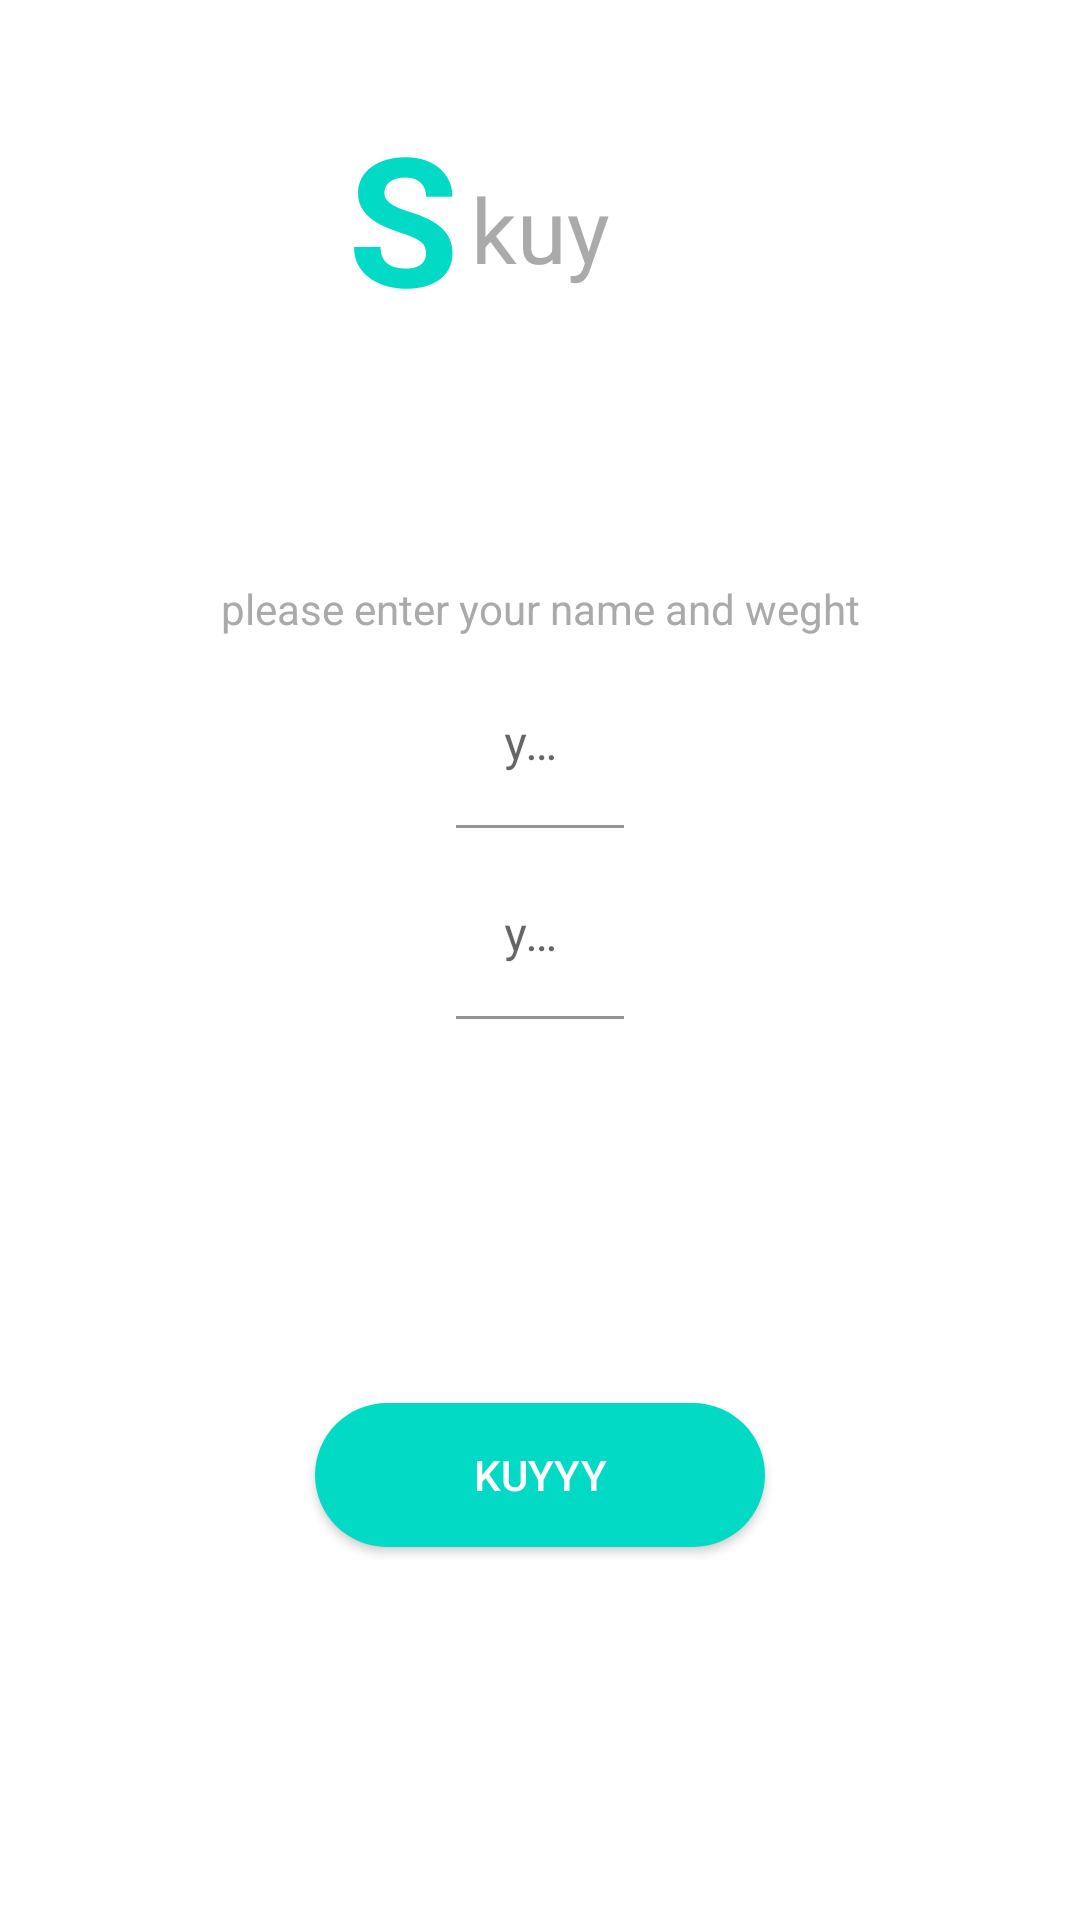

Layout XML and referenced resources for this Android screen:
<!-- AndroidManifest.xml: application theme Theme.RunningTrack -->
<!-- res/layout/fragment_setup.xml -->
<?xml version="1.0" encoding="utf-8"?>
<androidx.constraintlayout.widget.ConstraintLayout xmlns:android="http://schemas.android.com/apk/res/android"
    xmlns:tools="http://schemas.android.com/tools"
    android:layout_width="match_parent"
    android:layout_height="match_parent"
    xmlns:app="http://schemas.android.com/apk/res-auto"
    tools:context=".ui.setup.SetupFragment">

    <TextView
    android:id="@+id/textView3"
    android:layout_width="wrap_content"
    android:layout_height="wrap_content"
    android:layout_marginTop="32dp"
    android:layout_marginEnd="4dp"
    android:text="S"
    android:textColor="@color/colorAccent"
    android:textSize="60sp"
    android:textStyle="bold"
    app:layout_constraintEnd_toStartOf="@+id/textView2"
    app:layout_constraintHorizontal_bias="1.0"
    app:layout_constraintStart_toStartOf="parent"
    app:layout_constraintTop_toTopOf="parent" />

    <TextView
        android:id="@+id/textView2"
        android:layout_width="wrap_content"
        android:layout_height="wrap_content"
        android:layout_marginTop="24dp"
        android:text="kuy"
        android:textSize="30sp"
        android:textColor="@android:color/darker_gray"
        app:layout_constraintEnd_toEndOf="parent"
        app:layout_constraintStart_toStartOf="parent"
        app:layout_constraintTop_toTopOf="@+id/textView3" />

    <com.google.android.material.textfield.TextInputLayout
        android:id="@+id/tilName"
        android:layout_width="wrap_content"
        android:layout_height="wrap_content"
        android:layout_marginTop="8dp"
        app:layout_constraintEnd_toEndOf="parent"
        app:layout_constraintStart_toStartOf="parent"
        app:layout_constraintTop_toBottomOf="@+id/textView5">

        <com.google.android.material.textfield.TextInputEditText
            android:id="@+id/etName"
            android:layout_width="match_parent"
            android:layout_height="wrap_content"
            android:background="@color/white"
            android:ems="16"
            android:hint="@string/your_name"
            android:textColorHint="@android:color/darker_gray"
            android:inputType="textPersonName" />

    </com.google.android.material.textfield.TextInputLayout>

    <TextView
        android:id="@+id/textView5"
        android:layout_width="wrap_content"
        android:layout_height="wrap_content"
        android:text="@string/please_enter_your_name_and_weght"
        android:textColor="@android:color/darker_gray"
        app:layout_constraintBottom_toBottomOf="parent"
        app:layout_constraintEnd_toEndOf="parent"
        app:layout_constraintStart_toStartOf="parent"
        app:layout_constraintTop_toBottomOf="@+id/textView3"
        app:layout_constraintVertical_bias="0.16000003" />

    <com.google.android.material.textfield.TextInputLayout
        android:id="@+id/tilWeight"
        android:layout_width="wrap_content"
        android:layout_height="wrap_content"
        android:layout_marginTop="8dp"
        app:layout_constraintEnd_toEndOf="@+id/tilName"
        app:layout_constraintStart_toStartOf="@+id/tilName"
        app:layout_constraintTop_toBottomOf="@+id/tilName">

        <com.google.android.material.textfield.TextInputEditText
            android:id="@+id/etWeight"
            android:layout_width="wrap_content"
            android:layout_height="wrap_content"
            android:background="@color/white"
            android:ems="16"
            android:textColorHint="@android:color/darker_gray"
            android:hint="@string/your_weight"
            android:inputType="numberDecimal" />

    </com.google.android.material.textfield.TextInputLayout>

    <androidx.appcompat.widget.AppCompatButton
        android:id="@+id/btnKuy"
        android:layout_width="150dp"
        android:layout_height="wrap_content"
        android:background="@drawable/bg_btn"
        android:backgroundTint="@color/colorAccent"
        android:text="Kuyyy"
        android:textColor="@color/white"
        android:elevation="10dp"
        android:layout_margin="10dp"
        app:layout_constraintBottom_toBottomOf="parent"
        app:layout_constraintEnd_toEndOf="parent"
        app:layout_constraintStart_toStartOf="parent"
        app:layout_constraintTop_toTopOf="parent"
        app:layout_constraintVertical_bias="0.80" />

</androidx.constraintlayout.widget.ConstraintLayout>
<!-- resources referenced by this layout -->
<resources>
  <color name="white">#FFFFFFFF</color>
  <!-- drawable bg_btn (drawable) -->
  <?xml version="1.0" encoding="utf-8"?>
  <shape android:shape="rectangle"
      xmlns:android="http://schemas.android.com/apk/res/android" >
      <solid android:color="@color/colorAccent"/>
      <corners android:radius="30dp"/>
  </shape>
  <string name="please_enter_your_name_and_weght">please enter your name and weght</string>
  <string name="your_name">your name</string>
  <string name="your_weight">your weight</string>
  <style name="Theme.RunningTrack" parent="Theme.MaterialComponents.DayNight.NoActionBar">
          
          <item name="colorPrimary">@color/colorAccent</item>
          <item name="colorPrimaryVariant">@color/colorAccent</item>
          <item name="colorOnPrimary">@color/colorAccent</item>
          
          <item name="colorSecondary">@color/teal_200</item>
          <item name="colorSecondaryVariant">@color/teal_700</item>
          <item name="colorOnSecondary">@color/black</item>
          
          <item name="android:statusBarColor" tools:targetApi="l">?attr/colorPrimaryVariant</item>
          
      </style>
  <color name="black">#FF000000</color>
  <!-- not gathered from this repository: default colours our renderer supplied (Android Studio template values) -->
  <color name="teal_200">#FF03DAC5</color>
  <color name="teal_700">#FF018786</color>
  <color name="colorAccent">#FF03DAC5</color>
</resources>
